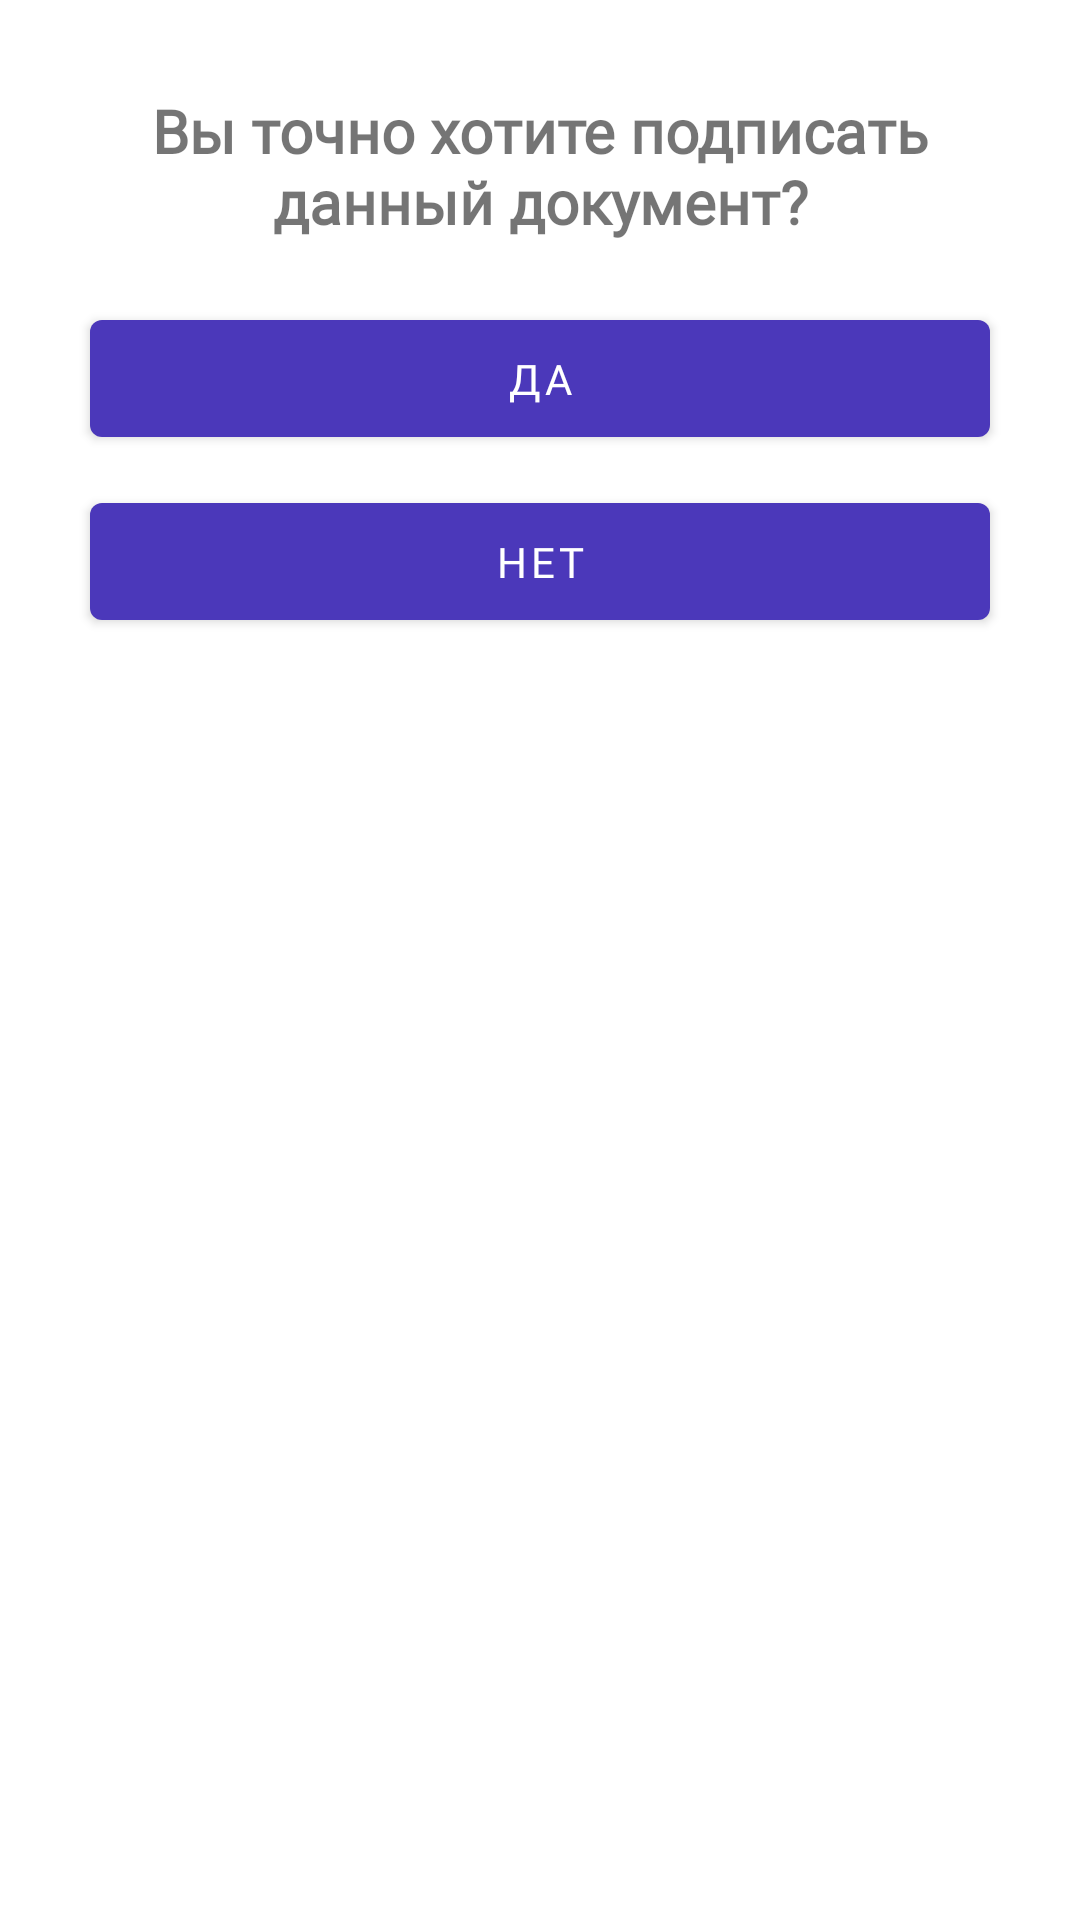

Android layout source for this screen:
<!-- AndroidManifest.xml: application theme Theme.School2120App -->
<!-- res/layout/fragment_dialog_subscribe_doc.xml -->
<?xml version="1.0" encoding="utf-8"?>
<androidx.constraintlayout.widget.ConstraintLayout xmlns:android="http://schemas.android.com/apk/res/android"
    xmlns:app="http://schemas.android.com/apk/res-auto"
    xmlns:tools="http://schemas.android.com/tools"
    android:layout_width="match_parent"
    android:layout_height="wrap_content"
    tools:context=".presentation.profile.DialogSubscriptionFragment">

    <com.google.android.material.button.MaterialButton
        android:id="@+id/btnDialogConfirmDoc"
        android:layout_width="0dp"
        android:layout_height="wrap_content"
        android:layout_marginStart="30dp"
        android:layout_marginTop="20dp"
        android:layout_marginEnd="30dp"
        android:fontFamily="@font/montserrat_medium"
        android:padding="10dp"
        android:text="Да"
        android:textColor="@color/white"
        app:backgroundTint="@color/blue_dark"
        app:layout_constraintEnd_toEndOf="parent"
        app:layout_constraintHorizontal_bias="0.5"
        app:layout_constraintStart_toStartOf="parent"
        app:layout_constraintTop_toBottomOf="@+id/textView2" />

    <com.google.android.material.button.MaterialButton
        android:id="@+id/btnDialogRejectDoc"
        android:layout_width="0dp"
        android:layout_height="wrap_content"
        android:layout_marginStart="30dp"
        android:layout_marginTop="10dp"
        android:layout_marginEnd="30dp"
        android:fontFamily="@font/montserrat_medium"
        android:padding="10dp"
        android:text="Нет"
        android:textColor="@color/white"
        app:backgroundTint="@color/blue_dark"
        app:layout_constraintEnd_toEndOf="parent"
        app:layout_constraintHorizontal_bias="0.5"
        app:layout_constraintStart_toStartOf="parent"
        app:layout_constraintTop_toBottomOf="@+id/btnDialogConfirmDoc" />

    <TextView
        android:id="@+id/textView2"
        android:layout_width="0dp"
        android:layout_height="wrap_content"
        android:layout_marginStart="30dp"
        android:layout_marginTop="30dp"
        android:layout_marginEnd="30dp"
        android:fontFamily="@font/montserrat_medium"
        android:text="Вы точно хотите подписать данный документ?"
        android:textAlignment="center"
        android:textSize="@dimen/header_size"
        android:textStyle="bold"
        app:layout_constraintEnd_toEndOf="parent"
        app:layout_constraintStart_toStartOf="parent"
        app:layout_constraintTop_toTopOf="parent" />

    <ProgressBar
        android:id="@+id/pbSubDocumentLoading"
        style="?android:attr/progressBarStyle"
        android:layout_width="wrap_content"
        android:layout_height="wrap_content"
        android:layout_marginTop="10dp"
        android:layout_marginBottom="10dp"
        android:visibility="invisible"
        app:layout_constraintBottom_toBottomOf="parent"
        app:layout_constraintEnd_toEndOf="parent"
        app:layout_constraintHorizontal_bias="0.5"
        app:layout_constraintStart_toStartOf="parent"
        app:layout_constraintTop_toBottomOf="@+id/btnDialogRejectDoc" />

</androidx.constraintlayout.widget.ConstraintLayout>
<!-- resources referenced by this layout -->
<resources>
  <color name="blue_dark">#4B38BA</color>
  <color name="white">#FFFFFFFF</color>
  <dimen name="header_size">20sp</dimen>
  <style name="Theme.School2120App" parent="Theme.MaterialComponents.DayNight.NoActionBar">
          
          <item name="colorPrimary">@color/blue_dark</item>
          <item name="colorPrimaryVariant">@color/purple_700</item>
          <item name="colorOnPrimary">@color/white</item>
          
          <item name="colorSecondary">@color/teal_200</item>
          <item name="colorSecondaryVariant">@color/teal_700</item>
          <item name="colorOnSecondary">@color/black</item>
          
          <item name="android:statusBarColor" tools:targetApi="l">?attr/colorPrimaryVariant</item>
          
      </style>
  <color name="purple_700">#FF3700B3</color>
  <color name="teal_200">#FF03DAC5</color>
  <color name="teal_700">#FF018786</color>
  <color name="black">#FF000000</color>
</resources>
